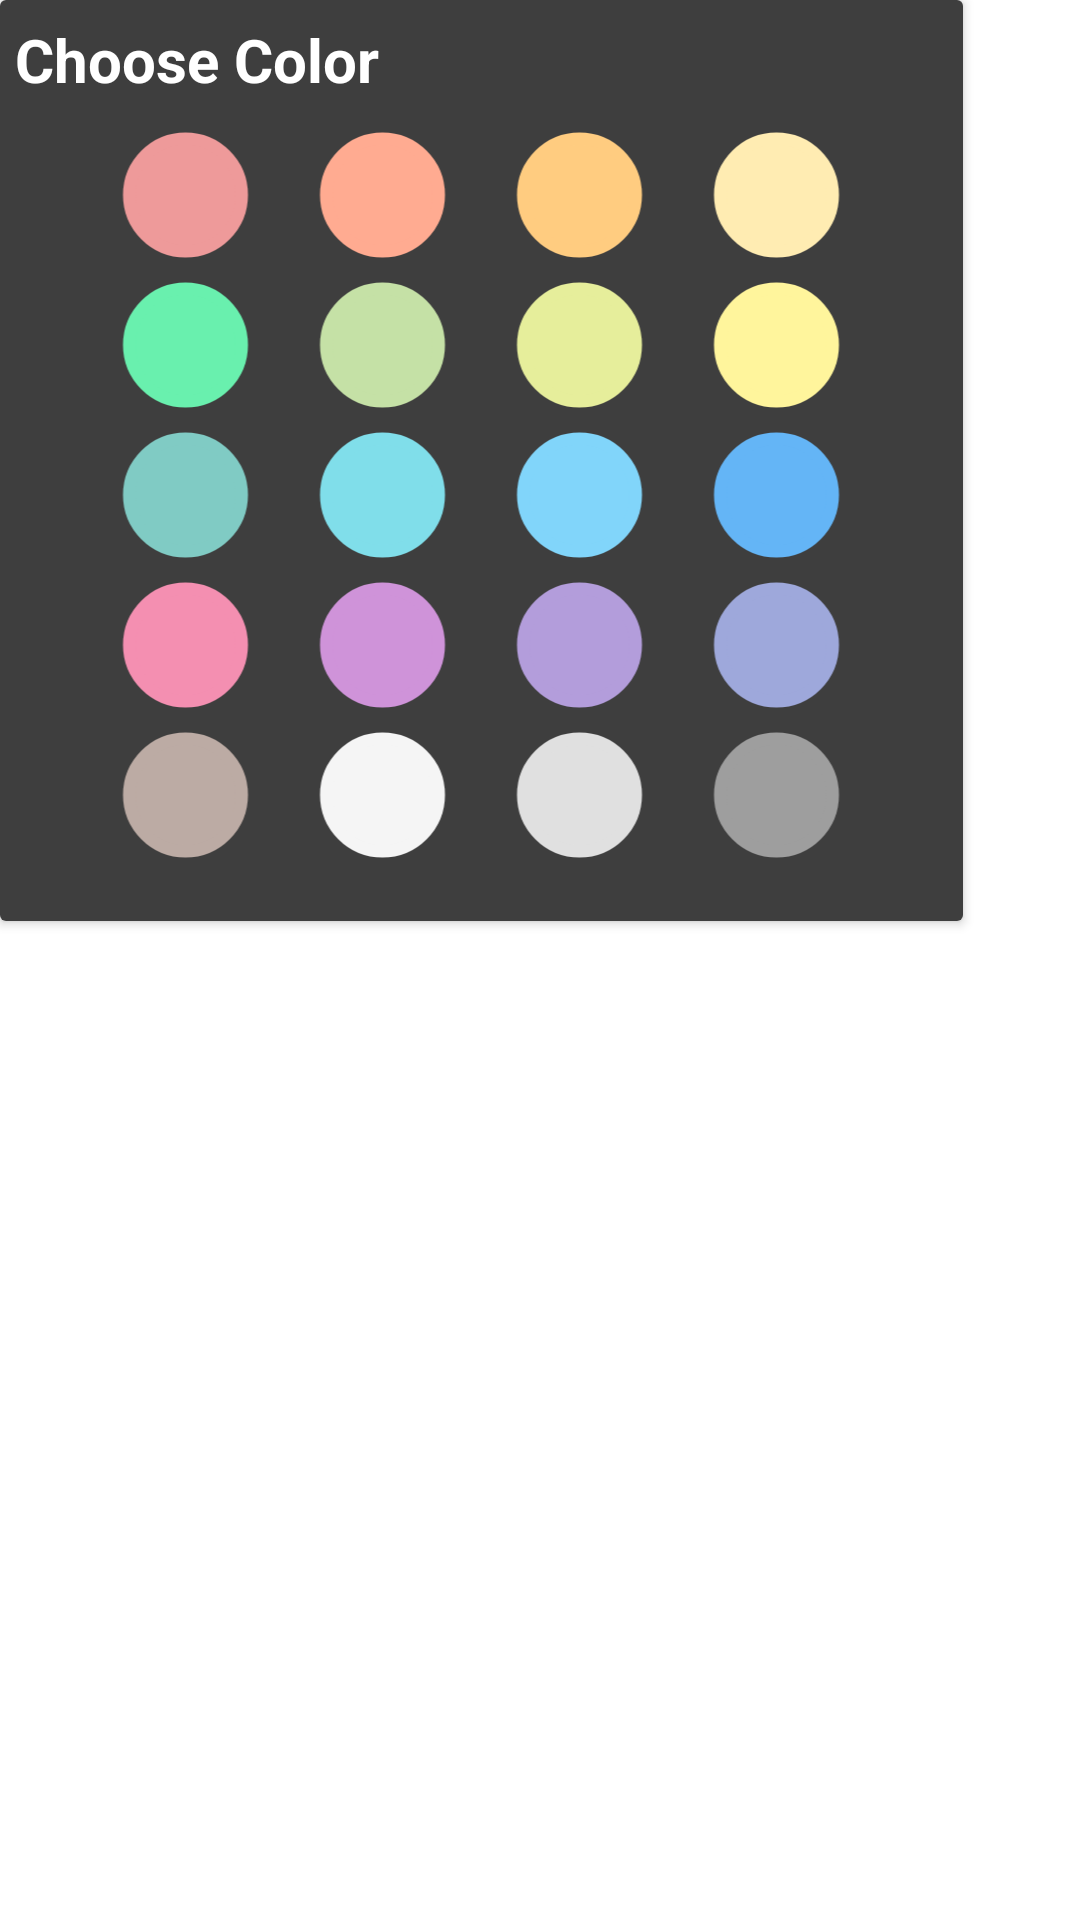

Layout XML and referenced resources for this Android screen:
<!-- AndroidManifest.xml: application theme Theme.Fukc -->
<!-- res/layout/colorpick.xml -->
<?xml version="1.0" encoding="utf-8"?>
<androidx.constraintlayout.widget.ConstraintLayout xmlns:android="http://schemas.android.com/apk/res/android"
    xmlns:app="http://schemas.android.com/apk/res-auto"
    xmlns:tools="http://schemas.android.com/tools"
    tools:ignore="ContentDescription,SpeakableTextPresentCheck,SpeakableTextPresentCheck,HardcodedText"
    android:layout_width="wrap_content"
    android:layout_height="wrap_content">

    <androidx.cardview.widget.CardView
        android:id="@+id/cardcolor"
        android:layout_width="321dp"
        android:layout_height="307dp"
        app:layout_constraintStart_toStartOf="parent"
        app:layout_constraintTop_toTopOf="parent">

        <TextView
            android:id="@+id/chooseclr_textView"
            android:layout_width="match_parent"
            android:layout_height="40dp"
            android:background="#3E3E3E"
            android:gravity="center_vertical"
            android:text=" Choose Color"
            android:textColor="@color/white"
            android:textSize="20sp"
            android:textStyle="bold" />

        <LinearLayout
            android:layout_width="match_parent"
            android:layout_height="267dp"
            android:layout_gravity="bottom"
            android:background="#3E3E3E"
            android:orientation="vertical">


            <TableLayout
                android:id="@+id/table_layout"
                android:layout_width="263dp"
                android:layout_height="263dp"
                android:layout_gravity="bottom|center"
                android:background="#3E3E3E"
                android:stretchColumns="*">

                <TableRow>

                    <ImageView
                        android:id="@+id/cl1"
                        android:layout_width="50dp"
                        android:layout_height="50dp"
                        app:srcCompat="@drawable/cl1"
                        tools:ignore="ContentDescription,SpeakableTextPresentCheck,SpeakableTextPresentCheck" />

                    <ImageView
                        android:id="@+id/cl2"
                        android:layout_width="50dp"
                        android:layout_height="50dp"
                        app:srcCompat="@drawable/cl2"
                        tools:ignore="ContentDescription,SpeakableTextPresentCheck,SpeakableTextPresentCheck" />

                    <ImageView
                        android:id="@+id/cl3"
                        android:layout_width="50dp"
                        android:layout_height="50dp"
                        app:srcCompat="@drawable/cl3"
                        tools:ignore="SpeakableTextPresentCheck,SpeakableTextPresentCheck" />

                    <ImageView
                        android:id="@+id/cl4"
                        android:layout_width="50dp"
                        android:layout_height="50dp"
                        app:srcCompat="@drawable/cl4"
                        tools:ignore="SpeakableTextPresentCheck,SpeakableTextPresentCheck" />
                </TableRow>

                <TableRow>

                    <ImageView
                        android:id="@+id/cl5"
                        android:layout_width="50dp"
                        android:layout_height="50dp"
                        app:srcCompat="@drawable/cl5"
                        tools:ignore="SpeakableTextPresentCheck,SpeakableTextPresentCheck" />

                    <ImageView
                        android:id="@+id/cl6"
                        android:layout_width="50dp"
                        android:layout_height="50dp"
                        app:srcCompat="@drawable/cl6"
                        tools:ignore="SpeakableTextPresentCheck,SpeakableTextPresentCheck" />

                    <ImageView
                        android:id="@+id/cl7"
                        android:layout_width="50dp"
                        android:layout_height="50dp"
                        app:srcCompat="@drawable/cl7"
                        tools:ignore="SpeakableTextPresentCheck" />

                    <ImageView
                        android:id="@+id/cl8"
                        android:layout_width="50dp"
                        android:layout_height="50dp"
                        app:srcCompat="@drawable/cl8"
                        tools:ignore="SpeakableTextPresentCheck,SpeakableTextPresentCheck" />

                </TableRow>

                <TableRow>

                    <ImageView
                        android:id="@+id/cl9"
                        android:layout_width="39dp"
                        android:layout_height="50dp"
                        app:srcCompat="@drawable/cl9"
                        tools:ignore="SpeakableTextPresentCheck,SpeakableTextPresentCheck" />

                    <ImageView
                        android:id="@+id/cl10"
                        android:layout_width="50dp"
                        android:layout_height="50dp"
                        app:srcCompat="@drawable/cl10"
                        tools:ignore="SpeakableTextPresentCheck,SpeakableTextPresentCheck" />

                    <ImageView
                        android:id="@+id/cl11"
                        android:layout_width="50dp"
                        android:layout_height="50dp"
                        app:srcCompat="@drawable/cl11"
                        tools:ignore="SpeakableTextPresentCheck,SpeakableTextPresentCheck" />

                    <ImageView
                        android:id="@+id/cl12"
                        android:layout_width="50dp"
                        android:layout_height="50dp"
                        app:srcCompat="@drawable/cl12"
                        tools:ignore="SpeakableTextPresentCheck,SpeakableTextPresentCheck" />

                </TableRow>

                <TableRow>

                    <ImageView
                        android:id="@+id/cl13"
                        android:layout_width="50dp"
                        android:layout_height="50dp"
                        app:srcCompat="@drawable/cl13"
                        tools:ignore="SpeakableTextPresentCheck,SpeakableTextPresentCheck" />

                    <ImageView
                        android:id="@+id/cl14"
                        android:layout_width="50dp"
                        android:layout_height="50dp"
                        app:srcCompat="@drawable/cl14"
                        tools:ignore="SpeakableTextPresentCheck,SpeakableTextPresentCheck" />

                    <ImageView
                        android:id="@+id/cl15"
                        android:layout_width="50dp"
                        android:layout_height="50dp"
                        app:srcCompat="@drawable/cl15"
                        tools:ignore="SpeakableTextPresentCheck,SpeakableTextPresentCheck" />

                    <ImageView
                        android:id="@+id/cl16"
                        android:layout_width="50dp"
                        android:layout_height="50dp"
                        app:srcCompat="@drawable/cl16"
                        tools:ignore="SpeakableTextPresentCheck,SpeakableTextPresentCheck" />

                </TableRow>

                <TableRow>

                    <ImageView
                        android:id="@+id/cl17"
                        android:layout_width="50dp"
                        android:layout_height="50dp"
                        app:srcCompat="@drawable/cl17"
                        tools:ignore="SpeakableTextPresentCheck,SpeakableTextPresentCheck" />

                    <ImageView
                        android:id="@+id/cl18"
                        android:layout_width="50dp"
                        android:layout_height="50dp"
                        app:srcCompat="@drawable/cl18"
                        tools:ignore="SpeakableTextPresentCheck,SpeakableTextPresentCheck" />

                    <ImageView
                        android:id="@+id/cl19"
                        android:layout_width="50dp"
                        android:layout_height="50dp"
                        app:srcCompat="@drawable/cl19"
                        tools:ignore="SpeakableTextPresentCheck,SpeakableTextPresentCheck" />

                    <ImageView
                        android:id="@+id/cl20"
                        android:layout_width="50dp"
                        android:layout_height="50dp"
                        app:srcCompat="@drawable/cl20"
                        tools:ignore="SpeakableTextPresentCheck,SpeakableTextPresentCheck" />

                </TableRow>

            </TableLayout>

        </LinearLayout>

    </androidx.cardview.widget.CardView>

</androidx.constraintlayout.widget.ConstraintLayout>
<!-- resources referenced by this layout -->
<resources>
  <color name="white">#FFFFFFFF</color>
  <!-- drawable cl1 (drawable) -->
  <vector xmlns:android="http://schemas.android.com/apk/res/android"
      android:width="24dp"
      android:height="24dp"
      android:viewportWidth="24"
      android:viewportHeight="24">
    <path
        android:pathData="M12,12m-9,0a9,9 0,1 1,18 0a9,9 0,1 1,-18 0"
        android:strokeWidth="2"
        android:fillColor="#ee9a9a"
        android:strokeColor="#ee9a9a"/>
  </vector>
  <!-- drawable cl2 (drawable) -->
  <vector xmlns:android="http://schemas.android.com/apk/res/android"
      android:width="24dp"
      android:height="24dp"
      android:viewportWidth="24"
      android:viewportHeight="24">
    <path
        android:pathData="M12,12m-9,0a9,9 0,1 1,18 0a9,9 0,1 1,-18 0"
        android:strokeWidth="2"
        android:fillColor="#ffab91"
        android:strokeColor="#ffab91"/>
  </vector>
  <!-- drawable cl3 (drawable) -->
  <vector xmlns:android="http://schemas.android.com/apk/res/android"
      android:width="24dp"
      android:height="24dp"
      android:viewportWidth="24"
      android:viewportHeight="24">
    <path
        android:pathData="M12,12m-9,0a9,9 0,1 1,18 0a9,9 0,1 1,-18 0"
        android:strokeWidth="2"
        android:fillColor="#ffcc80"
        android:strokeColor="#ffcc80"/>
  </vector>
  <!-- drawable cl4 (drawable) -->
  <vector xmlns:android="http://schemas.android.com/apk/res/android"
      android:width="24dp"
      android:height="24dp"
      android:viewportWidth="24"
      android:viewportHeight="24">
    <path
        android:pathData="M12,12m-9,0a9,9 0,1 1,18 0a9,9 0,1 1,-18 0"
        android:strokeWidth="2"
        android:fillColor="#ffecb2"
        android:strokeColor="#ffecb2"/>
  </vector>
  <!-- drawable cl5 (drawable) -->
  <vector xmlns:android="http://schemas.android.com/apk/res/android"
      android:width="24dp"
      android:height="24dp"
      android:viewportWidth="24"
      android:viewportHeight="24">
    <path
        android:pathData="M12,12m-9,0a9,9 0,1 1,18 0a9,9 0,1 1,-18 0"
        android:strokeWidth="2"
        android:fillColor="#69f0ae"
        android:strokeColor="#69f0ae"/>
  </vector>
  <!-- drawable cl6 (drawable) -->
  <vector xmlns:android="http://schemas.android.com/apk/res/android"
      android:width="24dp"
      android:height="24dp"
      android:viewportWidth="24"
      android:viewportHeight="24">
    <path
        android:pathData="M12,12m-9,0a9,9 0,1 1,18 0a9,9 0,1 1,-18 0"
        android:strokeWidth="2"
        android:fillColor="#c5e1a6"
        android:strokeColor="#c5e1a6"/>
  </vector>
  <!-- drawable cl7 (drawable) -->
  <vector xmlns:android="http://schemas.android.com/apk/res/android"
      android:width="24dp"
      android:height="24dp"
      android:viewportWidth="24"
      android:viewportHeight="24">
    <path
        android:pathData="M12,12m-9,0a9,9 0,1 1,18 0a9,9 0,1 1,-18 0"
        android:strokeWidth="2"
        android:fillColor="#e6ee9b"
        android:strokeColor="#e6ee9b"/>
  </vector>
  <!-- drawable cl8 (drawable) -->
  <vector xmlns:android="http://schemas.android.com/apk/res/android"
      android:width="24dp"
      android:height="24dp"
      android:viewportWidth="24"
      android:viewportHeight="24">
    <path
        android:pathData="M12,12m-9,0a9,9 0,1 1,18 0a9,9 0,1 1,-18 0"
        android:strokeWidth="2"
        android:fillColor="#fff59c"
        android:strokeColor="#fff59c"/>
  </vector>
  <!-- drawable cl9 (drawable) -->
  <vector xmlns:android="http://schemas.android.com/apk/res/android"
      android:width="24dp"
      android:height="24dp"
      android:viewportWidth="24"
      android:viewportHeight="24">
    <path
        android:pathData="M12,12m-9,0a9,9 0,1 1,18 0a9,9 0,1 1,-18 0"
        android:strokeWidth="2"
        android:fillColor="#80cbc4"
        android:strokeColor="#80cbc4"/>
  </vector>
  <color name="black">#FF000000</color>
  <color name="teal_200">#FF03DAC5</color>
  <color name="teal_700">#FF018786</color>
  <style name="MenuPopupTheme" parent="Widget.AppCompat.ActionButton.Overflow">
          <item name="android:tint">@android:color/white</item>
      </style>
</resources>
